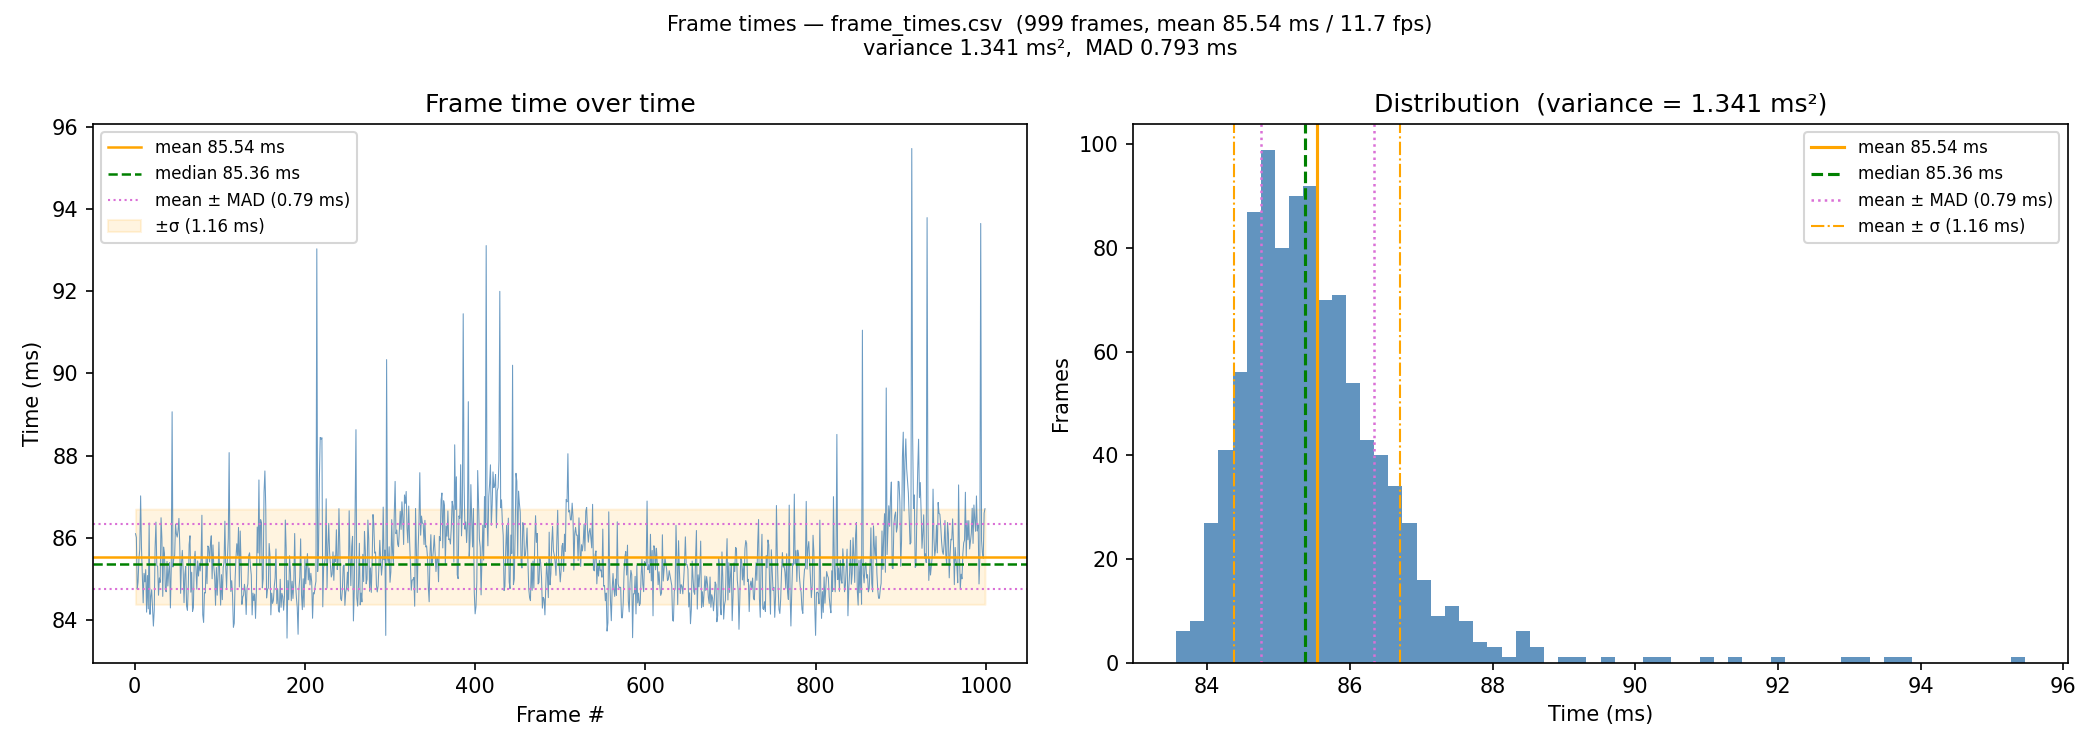

Values plotted in this chart, from the file beside it:
1, 0.086101000
2, 0.08601
3, 0.08475
4, 0.08493
5, 0.08548
6, 0.08572
7, 0.08702
8, 0.08577
9, 0.08509
10, 0.08442
11, 0.08514
12, 0.08493
13, 0.08523
14, 0.08419
15, 0.08508
16, 0.08427
17, 0.08636
18, 0.08414
19, 0.08457
20, 0.08474
21, 0.08427
22, 0.08385
23, 0.08423
24, 0.08575
25, 0.08638
26, 0.08533
27, 0.08531
28, 0.0846
29, 0.08503
30, 0.08492
31, 0.08649
32, 0.08599
33, 0.08458
34, 0.08578
35, 0.08562
36, 0.08475
37, 0.08469
38, 0.08543
39, 0.08483
40, 0.08519
41, 0.08539
42, 0.0843
43, 0.08529
44, 0.08907
45, 0.08529
46, 0.08552
47, 0.08557
48, 0.08633
49, 0.0861
50, 0.08602
51, 0.08618
52, 0.08647
53, 0.08579
54, 0.08465
55, 0.08538
56, 0.0857
57, 0.0852
58, 0.08442
59, 0.08511
60, 0.08531
61, 0.08434
... 938 more rows
